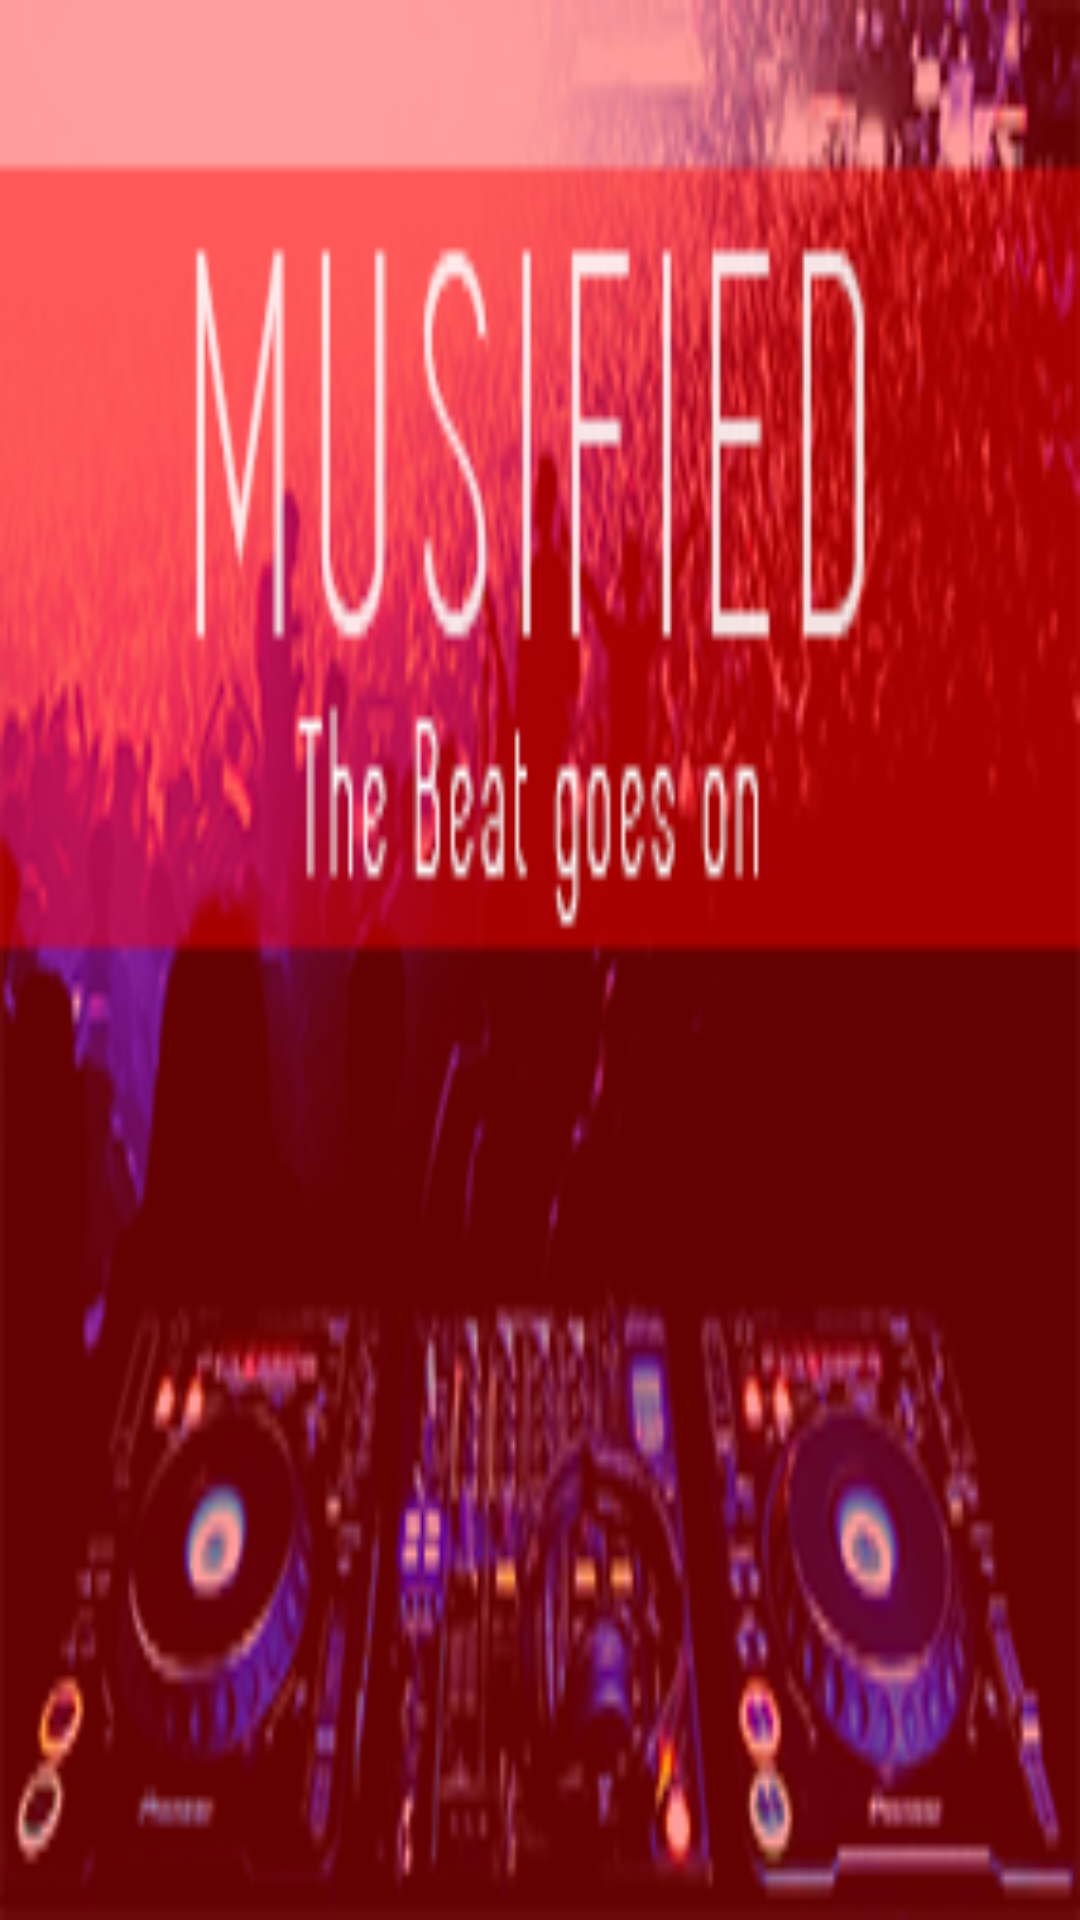

The Android layout XML behind this screen, and the referenced resources:
<!-- AndroidManifest.xml: application theme AppTheme.NoActionBar -->
<!-- res/layout/nav_header_main.xml -->
<?xml version="1.0" encoding="utf-8"?>
<LinearLayout xmlns:android="http://schemas.android.com/apk/res/android"
    android:layout_width="match_parent"
    android:layout_height="@dimen/nav_header_height"
    android:background="@drawable/drawer_header"
    android:orientation="vertical"
    android:paddingBottom="@dimen/activity_vertical_margin"
    android:paddingLeft="@dimen/activity_horizontal_margin"
    android:paddingRight="@dimen/activity_horizontal_margin"
    android:paddingTop="@dimen/activity_vertical_margin"
    android:theme="@style/ThemeOverlay.AppCompat.Dark"
    android:gravity="bottom"
    android:baselineAligned="false"
    android:clickable="false">

</LinearLayout>
<!-- resources referenced by this layout -->
<resources>
  <!-- drawable drawer_header: png bitmap (drawable, 90332 bytes) -->
  <style name="AppTheme.NoActionBar">
          <item name="windowActionBar">false</item>
          <item name="windowNoTitle">true</item>
      </style>
</resources>
